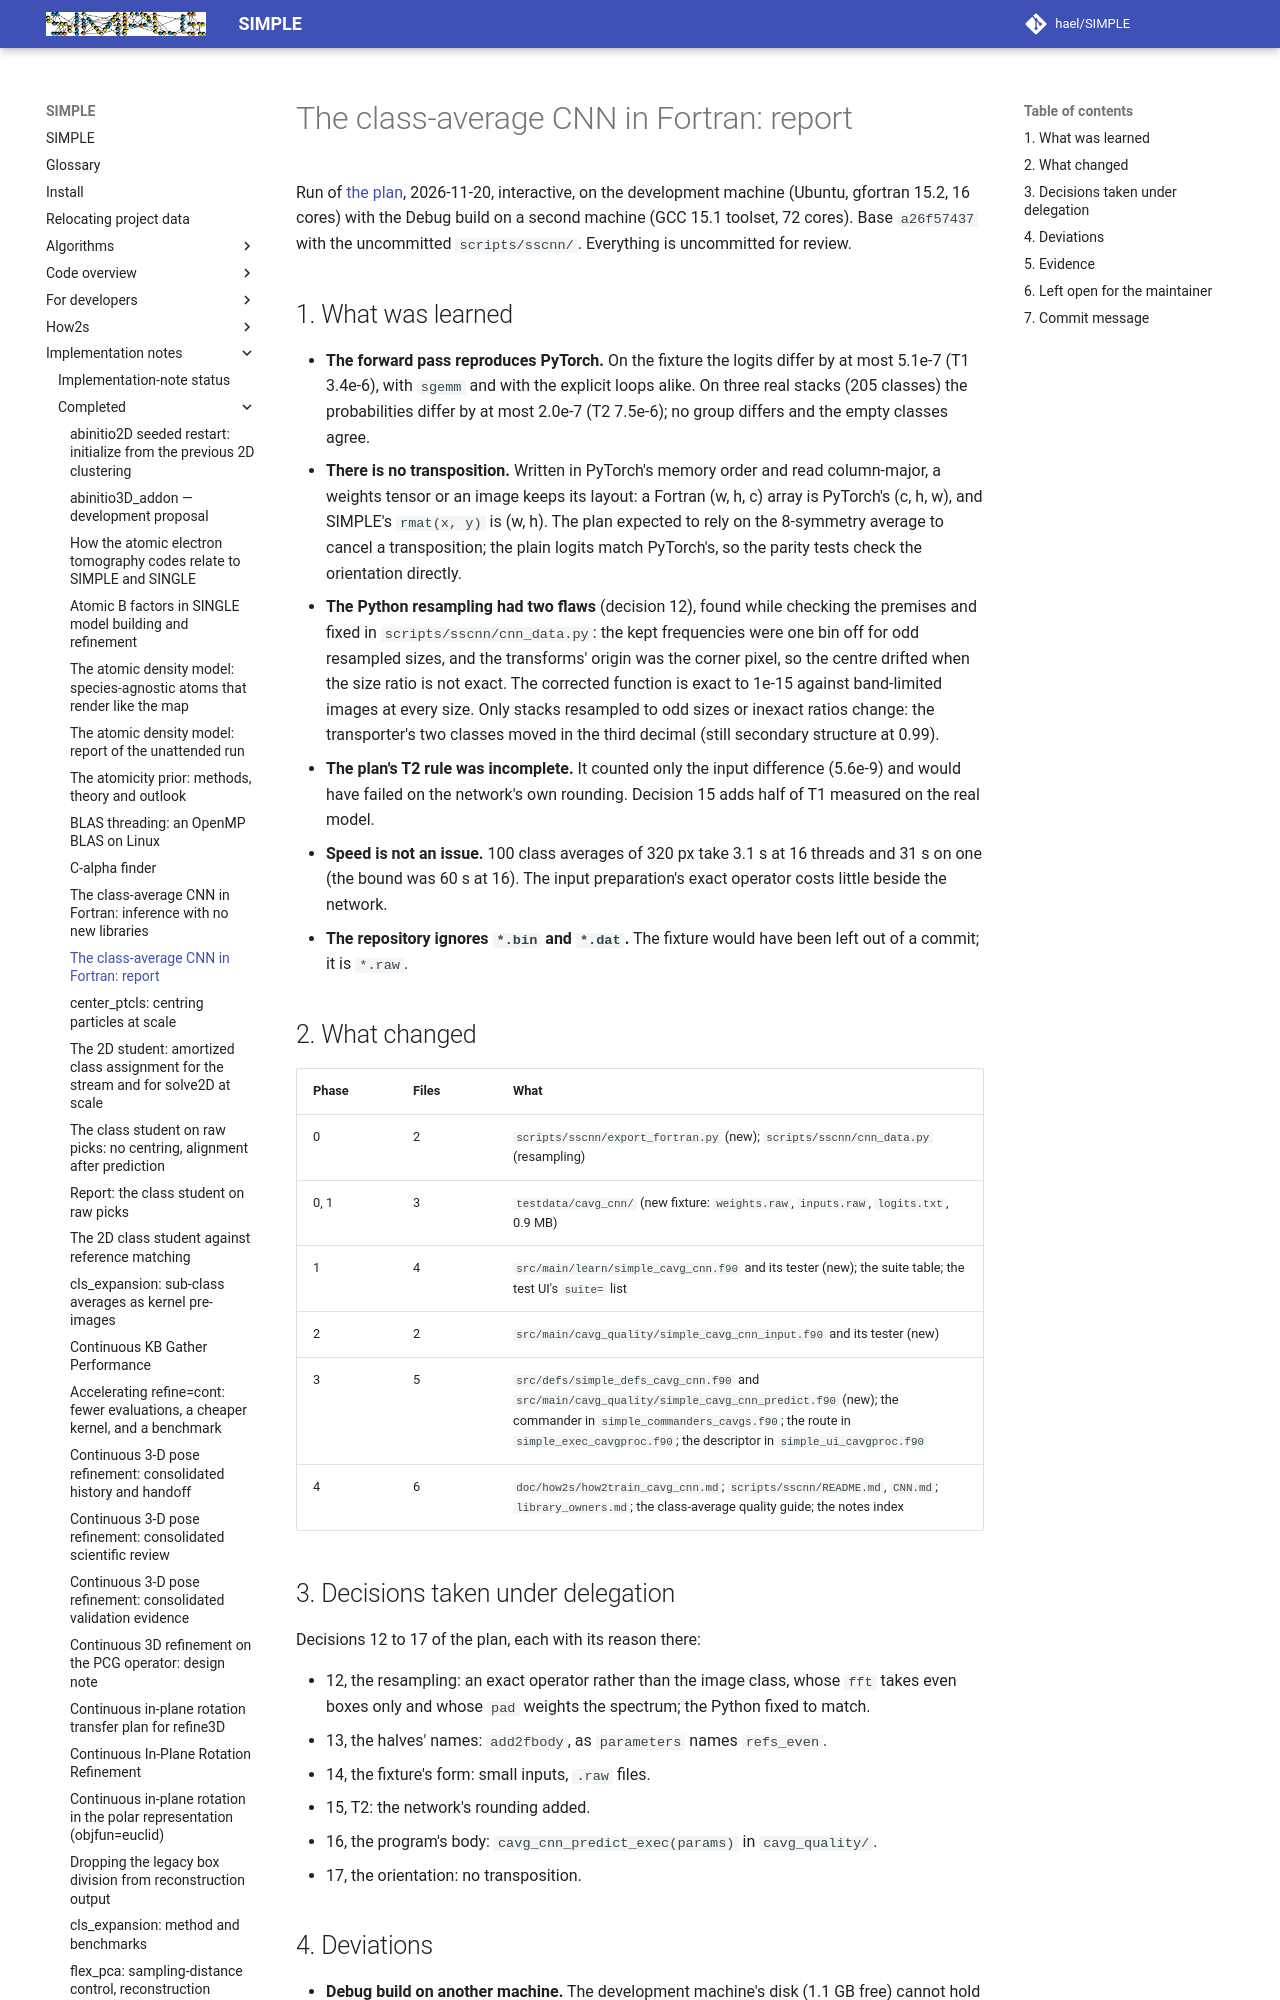

repository: hael/SIMPLE · page: implementation_notes/completed/cavg_cnn_fortran_inference_report.html · generator: mkdocs

# The class-average CNN in Fortran: report

Run of [the plan](cavg_cnn_fortran_inference.md), 2026-11-20, interactive, on the development machine (Ubuntu,
gfortran 15.2, 16 cores) with the Debug build on a second machine (GCC 15.1 toolset, 72 cores). Base `a26f57437`
with the uncommitted `scripts/sscnn/`. Everything is uncommitted for review.
